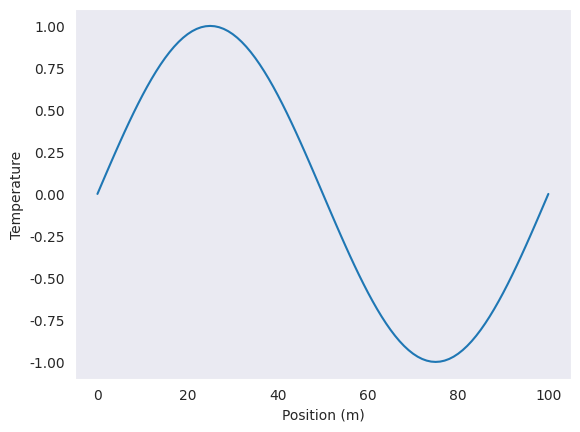

Source code (Python):
import numpy as np
import matplotlib.pyplot as plt
from matplotlib.animation import FuncAnimation
import seaborn as sns
sns.set_style("dark")
# Parameters
L = 1.0     # Length of rod (m)
T = 0.0001* 1000    # Time interval (s)
D = 0.01     # Diffusivity constant (m^2/s)
N = 100     # Number of grid points
dx = L/N    # Grid spacing
dt = 0.0001  # Time step

# Initial condition
x = np.linspace(0, L, N+1)
u0 = np.sin(2*np.pi*x)

# Set up the plot
fig = plt.figure()
ax = plt.gca()

u = np.copy(u0)
ax.plot(u0)

# Setting frequency
f = 100

# Define the update function for the animation
def update(i):
    global u

    for j in range(f):
        u[0] += D*dt/dx**2 *(u[-1] -2*u[0] + u[1])  
        u[-1] += D*dt/dx**2 *(u[0] -2*u[-1] + u[-2])  
        u[1:-1] += D*dt/dx**2 * (u[:-2] - 2*u[1:-1] + u[2:]) 

    ax.cla()
    ax.plot(u)
    ax.set_title('Time = {:.3f}'.format(f*i*dt))
    ax.set_ylim(min(u0), max(u0))
    return None

# Initialize the animation
ani = FuncAnimation(fig, update, frames=int(T/dt), interval=1)


# ani.save('animation.gif', writer='pillow', fps=30)

plt.xlabel('Position (m)')
plt.ylabel('Temperature')
plt.show()